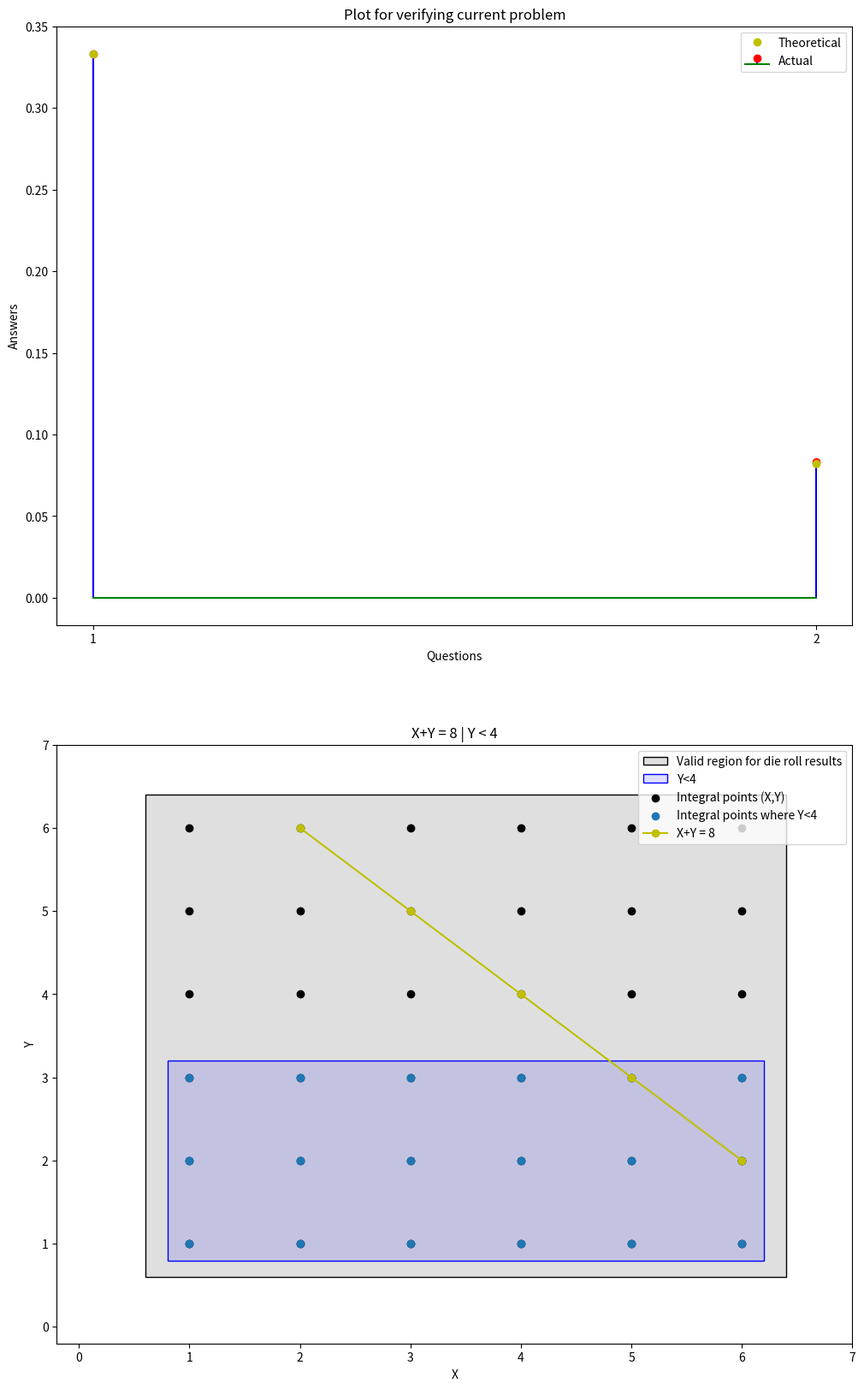

Python code for this plot:
import numpy as np
import matplotlib.pyplot as plt
from matplotlib.patches import Rectangle

simlen = 10000

pX = pY = np.ones(6)
pX = pY = pX/6
pZ = np.array([ 1/36, 2/36, 3/36, 4/36, 5/36, 6/36, 5/36, 4/36, 3/36, 2/36, 1/36 ])
possible = np.arange(1,7)
possible_Z = np.arange(2, 13)
X= np.random.choice(possible, simlen, p=pX)
Y= np.random.choice(possible, simlen, p=pY)
cdfY = np.cumsum(pY)
Z = X + Y

simX, simpX = np.unique(X , return_counts= True)
simZ, simpZ = np.unique(Z , return_counts= True)
simY, simpY = np.unique(Y , return_counts= True)

simpX = simpX/simlen
simpY = simpY/simlen
simpZ = simpZ/simlen

simp_cdfY = np.cumsum(simpY)
# for Question1,
p1theo = cdfY[5] - cdfY[3]
p1sim = simp_cdfY[5] - simp_cdfY[3]

print("Theoretical value of probability of getting sum > 9 given X>5 is: " + str(p1theo))
print("Actual value of probability of getting sum > 9 given X>5 is: " + str(p1sim))


print("----------")
#for Question2,
p2theo = (pX[2]*pY[4] + pX[1]*pY[5])/cdfY[3]
p2sim = (simpX[2]*simpY[4] + simpX[1]*simpY[5])/simp_cdfY[3]

print("Theoretical value of probability of getting sum = 8 given Y < 4 is: " + str(p2theo))
print("Actual value of probability of getting sum = 8 given Y < 4 is: " + str(p2sim))

#plotting

fig,axes = plt.subplots(2,figsize = (12,20))

possible1 = possible.reshape(1,6)
eq9X = np.repeat(possible1,3, axis = 1)

pos = np.array([[1,2,3]])
eq9Y = np.repeat(pos , 6 , axis = 0)
#plot-1
axes[0].set_title("Plot for verifying current problem")
axes.flat[0].set(xlabel = 'Questions' , ylabel = 'Answers')
axes[0].stem([1, 2] , [p1theo,p2theo] , label = 'Actual', markerfmt = 'ro' , basefmt = 'g-' ,linefmt = 'b')
axes[0].set_xticks([1,2])
axes[0].plot([1, 2] , [p1sim, p2sim], 'yo',label = 'Theoretical')
axes[0].legend()

validX = np.repeat(possible,6).reshape(6,6)
validY = np.repeat(possible1,6 ,axis = 0)
print(validX)
print(validY)
#plot-2
axes[1].set_title("X+Y = 8 | Y < 4")
axes.flat[1].set(xlabel = 'X' , ylabel = 'Y')
axes[1].set_xlim(-0.2 , 7)
axes[1].set_ylim(-0.2 , 7)
axes[1].add_patch(Rectangle((0.6, 0.6), 5.8,5.8 , edgecolor = '#000000',facecolor = '#00000020' ,fill =True , label = 'Valid region for die roll results'))
axes[1].add_patch(Rectangle((0.8, 0.8), 5.4,2.4 , edgecolor = 'blue',facecolor = '#0000f020' ,fill =True ,label = 'Y<4'))
axes[1].scatter(validX,validY ,c = 'black' ,label = 'Integral points (X,Y)')
axes[1].scatter(eq9X,eq9Y , label = 'Integral points where Y<4')

axes[1].plot(possible[1:],8-possible[1:],'yo-' , label ='X+Y = 8')
axes[1].legend()

plt.show()
